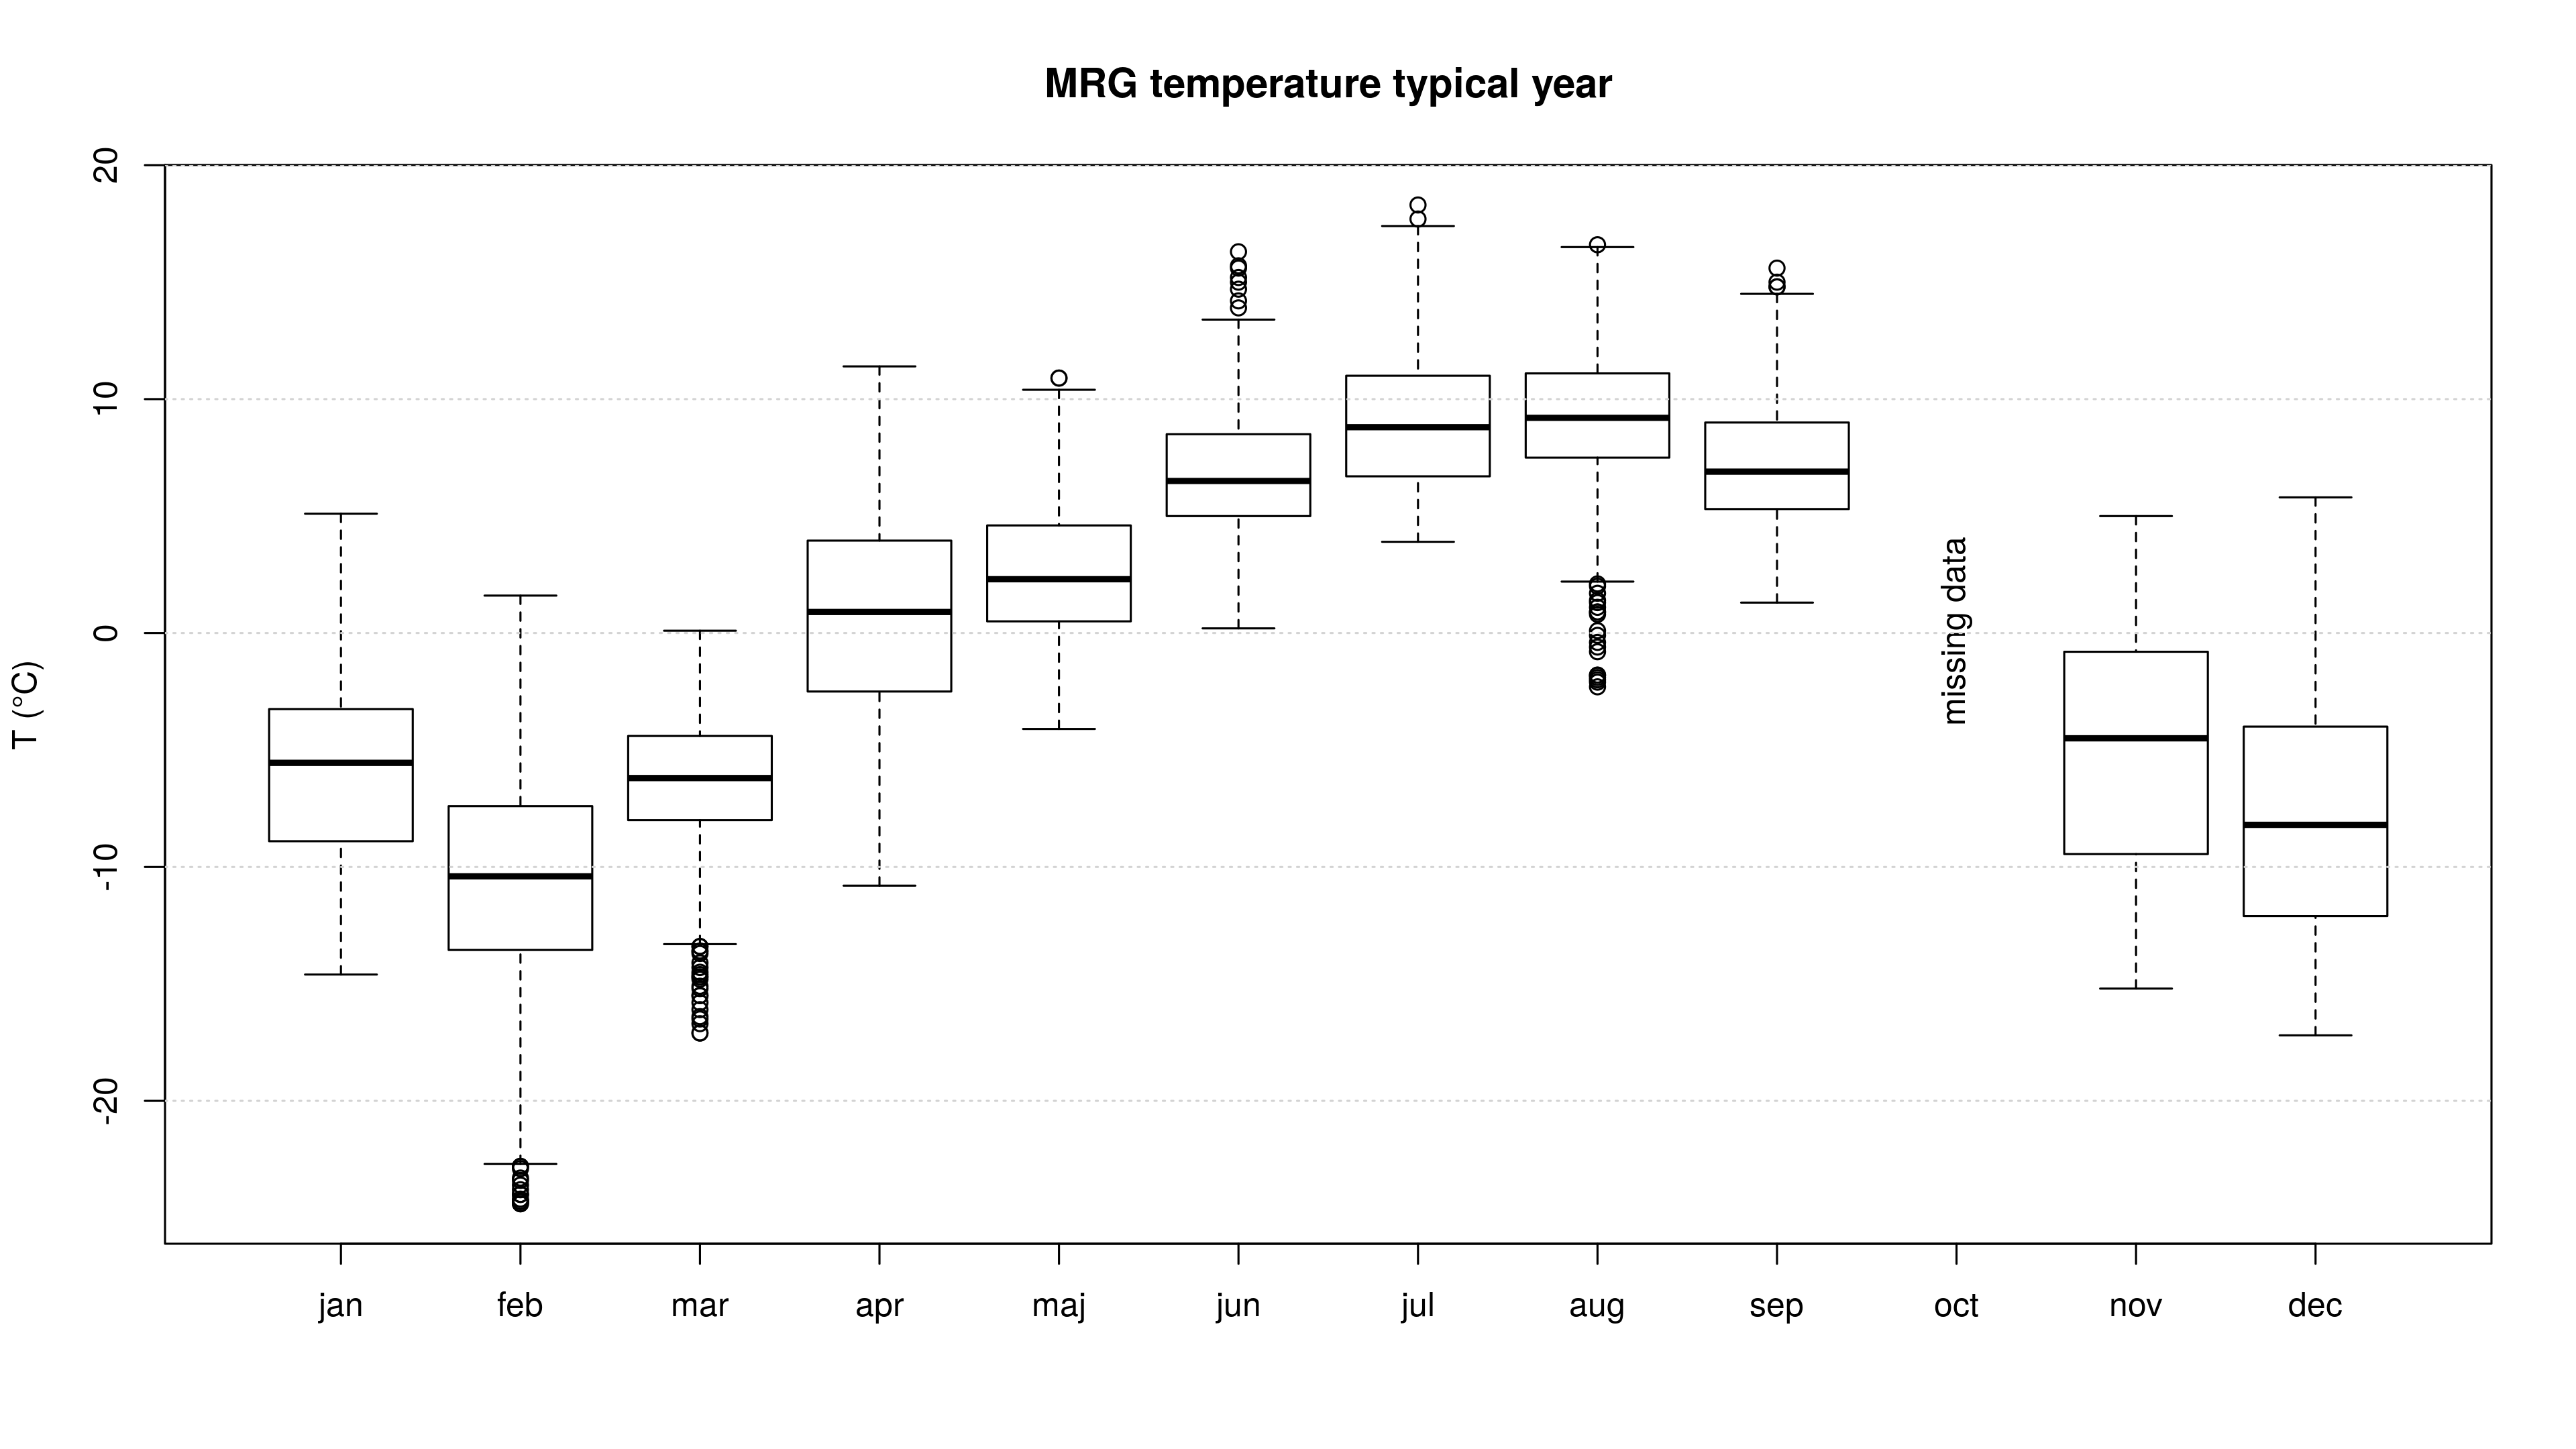

The file beside this chart, header and first rows:
, MONTH, MIN, MAX, MEAN, SD, nr_obs
1, jan, -14.6, 5.1, -5.78, 3.846, 744
2, feb, -24.4, 1.6, -10.8, 5.283, 672
3, mar, -17.1, 0.1, -6.503, 2.923, 744
4, apr, -10.8, 11.4, 0.7481, 4.28, 720
5, maj, -4.1, 10.9, 2.626, 2.889, 744
6, jun, 0.2, 16.3, 6.752, 2.72, 720
7, jul, 3.9, 18.3, 9.101, 2.856, 744
8, aug, -2.3, 16.6, 9.136, 2.986, 744
9, sep, 1.3, 15.6, 7.093, 2.799, 472
10, oct, Inf, -Inf, NA, NA, 0
11, nov, -15.2, 5, -5.317, 5.418, 252
12, dec, -17.2, 5.8, -7.933, 5.192, 744
